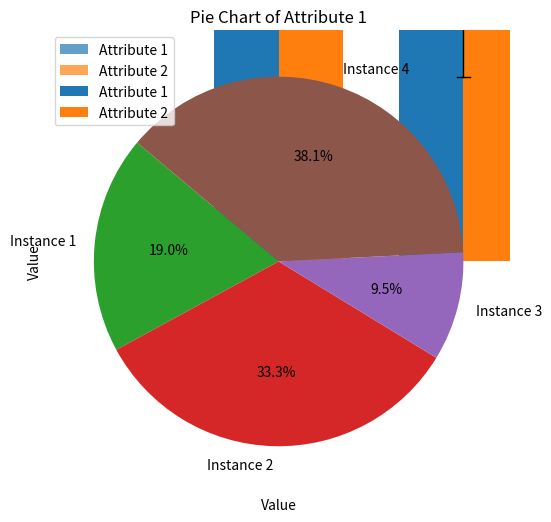

Generate this figure with matplotlib:
import matplotlib.pyplot as plt
import numpy as np

data = np.array([[2.0, 3.0], [3.5, 5.0], [1.0, 2.0], [4.0, 4.5]])
attr1, attr2 = data[:, 0], data[:, 1]
labels = ['Instance 1', 'Instance 2', 'Instance 3', 'Instance 4']

# Histogram
plt.figure(figsize=(10, 6))
for attr, name in zip([attr1, attr2], ['Attribute 1', 'Attribute 2']):
    plt.hist(attr, bins=5, alpha=0.7, label=name)
plt.title('Histogram of Attributes'); plt.xlabel('Value'); plt.ylabel('Frequency'); plt.legend(); plt.show()

# Box Plot
plt.boxplot([attr1, attr2], labels=['Attribute 1', 'Attribute 2'])
plt.title('Box Plot of Attributes'); plt.ylabel('Value'); plt.show()

# Bar Chart
x = np.arange(len(labels)); w = 0.35
plt.bar(x - w/2, attr1, w, label='Attribute 1')
plt.bar(x + w/2, attr2, w, label='Attribute 2')
plt.xticks(x, labels); plt.title('Bar Chart of Attributes'); plt.ylabel('Value'); plt.legend(); plt.show()

# Pie Chart
plt.pie(attr1, labels=labels, autopct='%1.1f%%', startangle=140)
plt.title('Pie Chart of Attribute 1'); plt.show()
